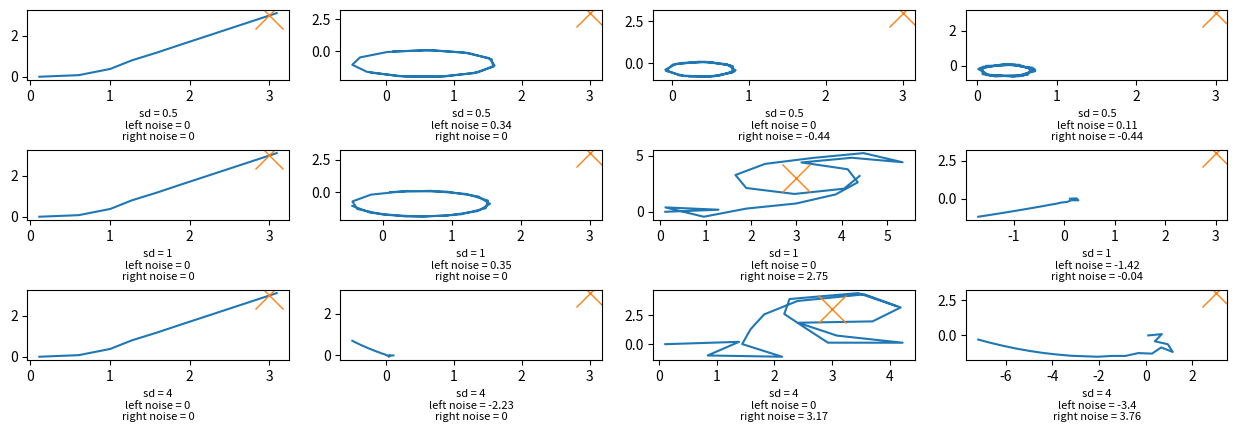

Generate this figure with matplotlib:
import math
import time
import matplotlib
import random
import matplotlib.pyplot as plt 

# Global Variables
TRACK_WIDTH = 0.16
TIME_END = 10 

K_ORIENTATION = 3
K_POSITION = 3

GOAL = (3, 3, 0)
MAX_LINEAR_VELOCITY = 1
MAX_ANGULAR_VELOCITY = 1

# pose class
class Pose:
    x = 0
    y = 0
    theta = 0

    def reset(self):
        self.x = 0
        self.y = 0
        self.theta = 0

    def get_pose(self): 
        return (self.x, self.y, self.theta)

    def __str__(self):
        return str(self.x) + " " + str(self.y) + " " + str(self.theta)


# forward kinematics class
class ForwardKinematics:
    def forward_kinematics(pose, v_left, v_right, dt):
        v = (v_left + v_right) / 2
        thetadot = (v_right - v_left) / TRACK_WIDTH

        pose.x += v * math.cos(pose.theta) * dt
        pose.y += v * math.sin(pose.theta) * dt
        pose.theta += thetadot * dt

        return pose


# position control class
class PositionControl: 
    def __init__(self):
        self.xs = []
        self.ys = []
        self.thetas = []

    def position_control(self, pose, goal):
        self.xs.append(pose.get_pose()[0])
        self.ys.append(pose.get_pose()[1])
        self.thetas.append(pose.get_pose()[2])

        d = math.dist(pose.get_pose()[:2], goal[:2])
        # if d is small then return 0, 0
        # what do we consider small
        if (d < 0.25):
            return 0, 0

        v = K_POSITION * d  
        v = min(v, MAX_LINEAR_VELOCITY)

        # Not sure 
        dx = goal[0] - pose.x
        dy = goal[1] - pose.y
        angle_rad = math.atan2(dy, dx)
        angle_to_goal = angle_rad
        # angle_to_goal = math.degrees((pose.x, pose.y), (GOAL[0], GOAL[1]))
        theta_error = angle_to_goal - pose.theta
        theta_dot = K_ORIENTATION * theta_error
        theta_dot = min(theta_dot, MAX_ANGULAR_VELOCITY)

        v_left = v - theta_dot * TRACK_WIDTH / 2
        v_right = v + theta_dot * TRACK_WIDTH / 2

        return v_left, v_right


def plot_graph(position, subplot):
    
    subplot.plot(position.xs, position.ys)
    subplot.plot(GOAL[0], GOAL[1], marker="x", markersize=20)


def main():
    global SD
    fig, axs = plt.subplots(3, 4, figsize = (15, 5))
    fig.tight_layout(h_pad = 5)
    axs = axs.flatten()
    plt.subplots_adjust(hspace=1, top=0.9, bottom=0.2, left=0.1, right=0.9)

    for j in range(3):
        SD = [0.5, 1, 4]
        args = [(0, 0), (round(random.normalvariate(sigma=SD[j]), 2), 0), (0, round(random.normalvariate(sigma=SD[j]), 2)), (round(random.normalvariate(sigma=SD[j]), 2), round(random.normalvariate(sigma=SD[j]), 2))]
        print(args)

        for i in range(4):
            t = 0
            dt = 0.5
            v_left = 0.2
            v_right = 0.25
            pose = Pose()
            position = PositionControl()
            
            while t < TIME_END:
                # print(pose)
                pose = ForwardKinematics.forward_kinematics(pose, v_left, v_right, dt)
                v_left, v_right = position.position_control(pose, GOAL)
                v_left += args[i][0]
                v_right += args[i][1]

                t += dt

            plot_graph(position, axs[4 * j + i])
            axs[4 * j + i].set_xlabel("sd = " + str(SD[j]) + "\n"
                                      + "left noise = " + str(args[i][0]) + "\n"
                                      + "right noise = " + str(args[i][1]) + "\n", fontsize = 8)

            pose.reset()

    plt.savefig('./noisymotioncontrol.png')
    plt.show()


if __name__ == '__main__':
    main()
